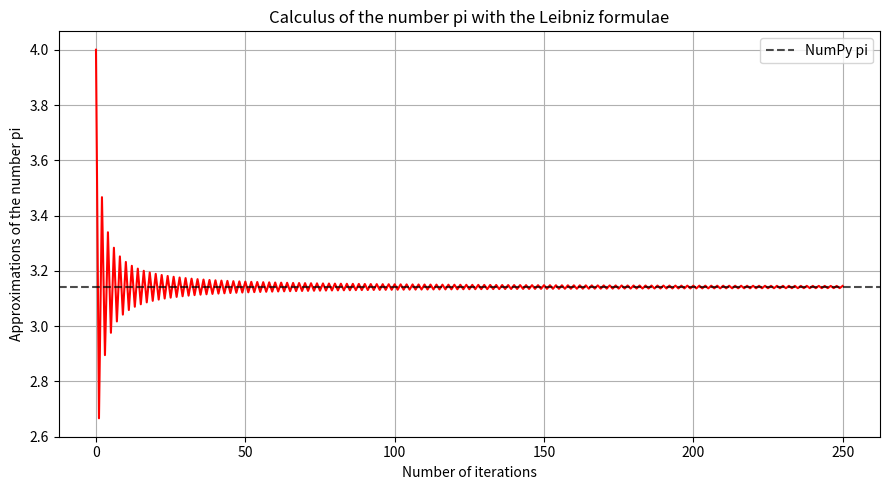
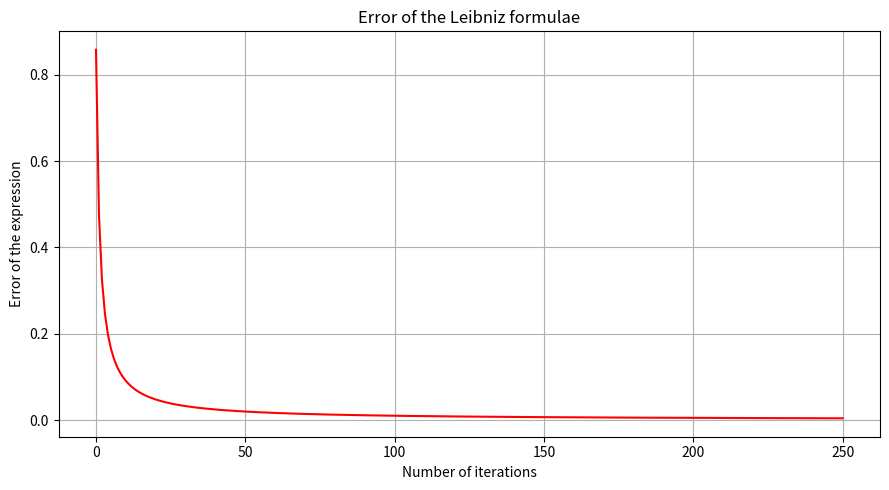

The matplotlib source for these figures, in order:
# -*- coding: utf-8 -*-
"""
Created on Tue Sep 28 21:19:31 2021
Calculate an aproximation of the number pi by using the Leibniz formulae.
More information about the method in this website: https://en.wikipedia.org/wiki/Leibniz_formula_for_%CF%80
[redacted]
"""
import time
import matplotlib.pyplot as plt
import numpy as np
#main_program
start_time_program=time.process_time()#To calculate the program execution time
#Definition of variables, constants and lists
k=0#Summation index
n=250#Summation upper bound/number of iterations, must be an integer
S_list=[]
Leib_pi_list=[]
error_Leib_pi_list=[]
#Main process of the obtainment of pi with the Leibniz formulae
while k<=n:
    S=((-1)**(k)/(2*k+1))
    S_list.append(S)
    Leib_pi=4*sum(S_list)
    Leib_pi_list.append(Leib_pi)
    k+=1
#Main process of the obtainment of pi with NumPy
numpy_pi=np.pi
for i in range(0,len(Leib_pi_list)):#Error between methods
    error_Leib_pi_list.append(abs(numpy_pi-Leib_pi_list[i]))
iterations_list=np.arange(0,n+1,1)#For the graphs
#Graphs
#Approximations of the number pi vs number of iterations
plt.figure(figsize=(9,5))
plt.plot(iterations_list,Leib_pi_list,c='red')
plt.axhline(numpy_pi,color="black",linestyle="dashed",alpha=0.7,label="NumPy pi")
plt.title("Calculus of the number pi with the Leibniz formulae")
plt.ylabel("Approximations of the number pi")
plt.xlabel("Number of iterations")
plt.legend()
plt.grid()
plt.tight_layout()
plt.show()
#Error of the method vs number of iterations
plt.figure(figsize=(9,5))
plt.plot(iterations_list,error_Leib_pi_list,c='red')
plt.title("Error of the Leibniz formulae")
plt.ylabel("Error of the expression")
plt.xlabel("Number of iterations")
plt.grid()
plt.tight_layout()
plt.show()
#Results
print("Value of pi with the Leibniz formulae (n = {})".format(n),"=",Leib_pi_list[-1])#Result of the obtainment of pi with the Leibniz formulae
print("")
print("Value of pi with NumPy =",numpy_pi)#Result of the obtainment of pi with NumPy
print("")
print("Value of the final error =",error_Leib_pi_list[-1])#Result of the final error between methods
print("")
print("Value of the final absolute relative error =",abs(((error_Leib_pi_list[-1])/(numpy_pi)))*100,"%")#Result of the final absolute relative error between methods
print("")
print("Program execution time:",time.process_time()-start_time_program,"seconds.")
